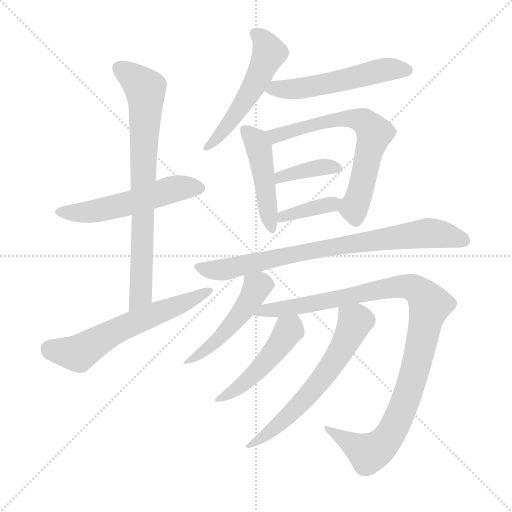
t = 0.00 s
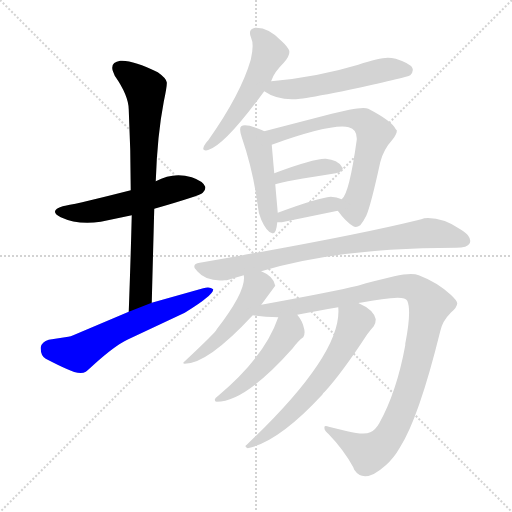
t = 2.06 s
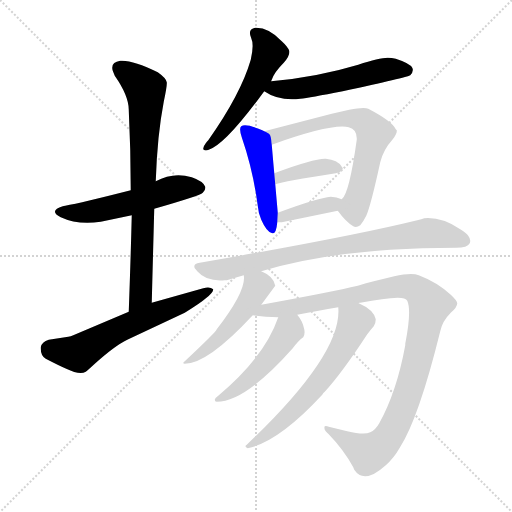
t = 4.11 s
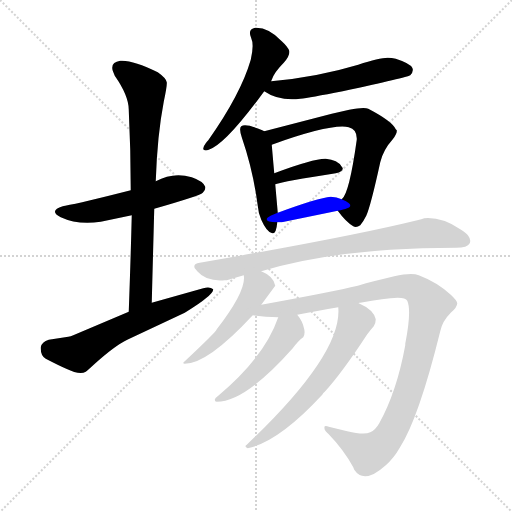
t = 6.17 s
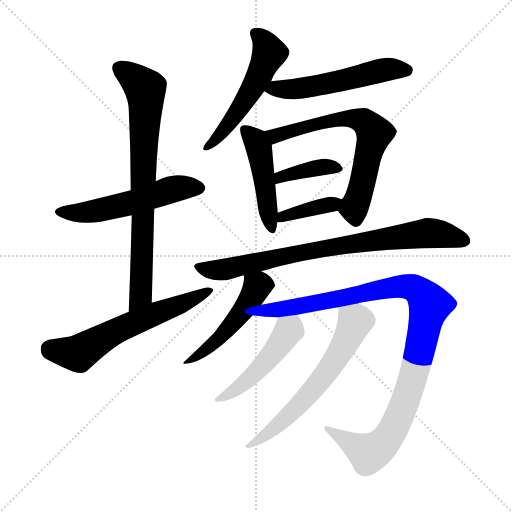
t = 8.23 s
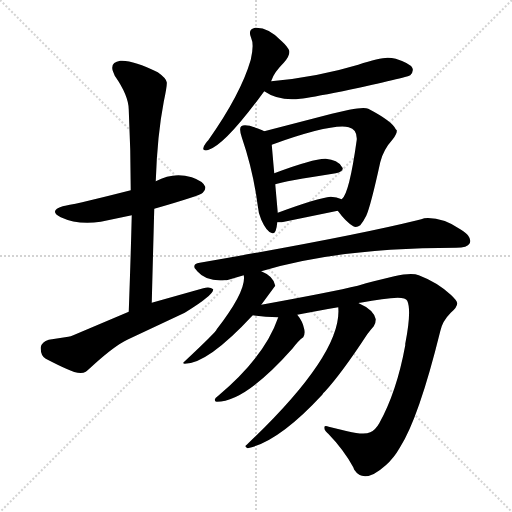
t = 10.28 s

The animated SVG that drew these frames (rendered in a browser with its animation timeline set to each time). Animation: 14 CSS @keyframes rules; one cycle of 10.28 s.

<svg version="1.1" viewBox="0 0 1024 1024" xmlns="http://www.w3.org/2000/svg">
  <g stroke="lightgray" stroke-dasharray="1,1" stroke-width="1" transform="scale(4, 4)">
    <line x1="0" y1="0" x2="256" y2="256"></line>
    <line x1="256" y1="0" x2="0" y2="256"></line>
    <line x1="128" y1="0" x2="128" y2="256"></line>
    <line x1="0" y1="128" x2="256" y2="128"></line>
  </g>
<g transform="scale(1, -1) translate(0, -900)">
   <style type="text/css">
    @keyframes keyframes0 {
      from {
       stroke: blue;
       stroke-dashoffset: 540;
       stroke-width: 128;
       }
       64% {
       animation-timing-function: step-end;
       stroke: blue;
       stroke-dashoffset: 0;
       stroke-width: 128;
       }
       to {
       stroke: black;
       stroke-width: 1024;
       }
       }
       #make-me-a-hanzi-animation-0 {
         animation: keyframes0 0.689453s both;
         animation-delay: 0.000000s;
         animation-timing-function: linear;
       }
    @keyframes keyframes1 {
      from {
       stroke: blue;
       stroke-dashoffset: 769;
       stroke-width: 128;
       }
       71% {
       animation-timing-function: step-end;
       stroke: blue;
       stroke-dashoffset: 0;
       stroke-width: 128;
       }
       to {
       stroke: black;
       stroke-width: 1024;
       }
       }
       #make-me-a-hanzi-animation-1 {
         animation: keyframes1 0.875814s both;
         animation-delay: 0.689453s;
         animation-timing-function: linear;
       }
    @keyframes keyframes2 {
      from {
       stroke: blue;
       stroke-dashoffset: 611;
       stroke-width: 128;
       }
       67% {
       animation-timing-function: step-end;
       stroke: blue;
       stroke-dashoffset: 0;
       stroke-width: 128;
       }
       to {
       stroke: black;
       stroke-width: 1024;
       }
       }
       #make-me-a-hanzi-animation-2 {
         animation: keyframes2 0.747233s both;
         animation-delay: 1.565267s;
         animation-timing-function: linear;
       }
    @keyframes keyframes3 {
      from {
       stroke: blue;
       stroke-dashoffset: 531;
       stroke-width: 128;
       }
       63% {
       animation-timing-function: step-end;
       stroke: blue;
       stroke-dashoffset: 0;
       stroke-width: 128;
       }
       to {
       stroke: black;
       stroke-width: 1024;
       }
       }
       #make-me-a-hanzi-animation-3 {
         animation: keyframes3 0.682129s both;
         animation-delay: 2.312500s;
         animation-timing-function: linear;
       }
    @keyframes keyframes4 {
      from {
       stroke: blue;
       stroke-dashoffset: 538;
       stroke-width: 128;
       }
       64% {
       animation-timing-function: step-end;
       stroke: blue;
       stroke-dashoffset: 0;
       stroke-width: 128;
       }
       to {
       stroke: black;
       stroke-width: 1024;
       }
       }
       #make-me-a-hanzi-animation-4 {
         animation: keyframes4 0.687826s both;
         animation-delay: 2.994629s;
         animation-timing-function: linear;
       }
    @keyframes keyframes5 {
      from {
       stroke: blue;
       stroke-dashoffset: 468;
       stroke-width: 128;
       }
       60% {
       animation-timing-function: step-end;
       stroke: blue;
       stroke-dashoffset: 0;
       stroke-width: 128;
       }
       to {
       stroke: black;
       stroke-width: 1024;
       }
       }
       #make-me-a-hanzi-animation-5 {
         animation: keyframes5 0.630859s both;
         animation-delay: 3.682454s;
         animation-timing-function: linear;
       }
    @keyframes keyframes6 {
      from {
       stroke: blue;
       stroke-dashoffset: 659;
       stroke-width: 128;
       }
       68% {
       animation-timing-function: step-end;
       stroke: blue;
       stroke-dashoffset: 0;
       stroke-width: 128;
       }
       to {
       stroke: black;
       stroke-width: 1024;
       }
       }
       #make-me-a-hanzi-animation-6 {
         animation: keyframes6 0.786296s both;
         animation-delay: 4.313314s;
         animation-timing-function: linear;
       }
    @keyframes keyframes7 {
      from {
       stroke: blue;
       stroke-dashoffset: 392;
       stroke-width: 128;
       }
       56% {
       animation-timing-function: step-end;
       stroke: blue;
       stroke-dashoffset: 0;
       stroke-width: 128;
       }
       to {
       stroke: black;
       stroke-width: 1024;
       }
       }
       #make-me-a-hanzi-animation-7 {
         animation: keyframes7 0.569010s both;
         animation-delay: 5.099609s;
         animation-timing-function: linear;
       }
    @keyframes keyframes8 {
      from {
       stroke: blue;
       stroke-dashoffset: 379;
       stroke-width: 128;
       }
       55% {
       animation-timing-function: step-end;
       stroke: blue;
       stroke-dashoffset: 0;
       stroke-width: 128;
       }
       to {
       stroke: black;
       stroke-width: 1024;
       }
       }
       #make-me-a-hanzi-animation-8 {
         animation: keyframes8 0.558431s both;
         animation-delay: 5.668620s;
         animation-timing-function: linear;
       }
    @keyframes keyframes9 {
      from {
       stroke: blue;
       stroke-dashoffset: 795;
       stroke-width: 128;
       }
       72% {
       animation-timing-function: step-end;
       stroke: blue;
       stroke-dashoffset: 0;
       stroke-width: 128;
       }
       to {
       stroke: black;
       stroke-width: 1024;
       }
       }
       #make-me-a-hanzi-animation-9 {
         animation: keyframes9 0.896973s both;
         animation-delay: 6.227051s;
         animation-timing-function: linear;
       }
    @keyframes keyframes10 {
      from {
       stroke: blue;
       stroke-dashoffset: 497;
       stroke-width: 128;
       }
       62% {
       animation-timing-function: step-end;
       stroke: blue;
       stroke-dashoffset: 0;
       stroke-width: 128;
       }
       to {
       stroke: black;
       stroke-width: 1024;
       }
       }
       #make-me-a-hanzi-animation-10 {
         animation: keyframes10 0.654460s both;
         animation-delay: 7.124023s;
         animation-timing-function: linear;
       }
    @keyframes keyframes11 {
      from {
       stroke: blue;
       stroke-dashoffset: 1051;
       stroke-width: 128;
       }
       77% {
       animation-timing-function: step-end;
       stroke: blue;
       stroke-dashoffset: 0;
       stroke-width: 128;
       }
       to {
       stroke: black;
       stroke-width: 1024;
       }
       }
       #make-me-a-hanzi-animation-11 {
         animation: keyframes11 1.105306s both;
         animation-delay: 7.778483s;
         animation-timing-function: linear;
       }
    @keyframes keyframes12 {
      from {
       stroke: blue;
       stroke-dashoffset: 481;
       stroke-width: 128;
       }
       61% {
       animation-timing-function: step-end;
       stroke: blue;
       stroke-dashoffset: 0;
       stroke-width: 128;
       }
       to {
       stroke: black;
       stroke-width: 1024;
       }
       }
       #make-me-a-hanzi-animation-12 {
         animation: keyframes12 0.641439s both;
         animation-delay: 8.883789s;
         animation-timing-function: linear;
       }
    @keyframes keyframes13 {
      from {
       stroke: blue;
       stroke-dashoffset: 624;
       stroke-width: 128;
       }
       67% {
       animation-timing-function: step-end;
       stroke: blue;
       stroke-dashoffset: 0;
       stroke-width: 128;
       }
       to {
       stroke: black;
       stroke-width: 1024;
       }
       }
       #make-me-a-hanzi-animation-13 {
         animation: keyframes13 0.757812s both;
         animation-delay: 9.525228s;
         animation-timing-function: linear;
       }
</style>
<path d="M 261.5 519.5 Q 163.5 494.5 130.5 488.5 Q 127.5 488.5 125.5 487.5 Q 96.5 478.5 121.5 465.5 Q 155.5 449.5 201.5 456.5 L 263.5 469.5 L 308.5 482.5 Q 399.5 508.5 405.5 514.5 Q 411.5 519.5 410.5 526.5 Q 406.5 537.5 383.5 545.5 Q 346.5 556.5 311.5 537.5 L 261.5 519.5 Z" fill="lightgray"></path> 
<path d="M 311.5 537.5 Q 314.5 629.5 327.5 696.5 Q 334.5 729.5 333.5 735.5 Q 332.5 743.5 315.5 755.5 Q 265.5 780.5 240.5 778.5 Q 220.5 775.5 225.5 758.5 L 229.5 748.5 Q 257.5 708.5 257.5 680.5 Q 261.5 598.5 261.5 519.5 L 263.5 469.5 Q 261.5 386.5 257.5 276.5 C 256.5 246.5 302.5 264.5 303.5 294.5 Q 306.5 408.5 308.5 482.5 L 311.5 537.5 Z" fill="lightgray"></path> 
<path d="M 257.5 276.5 L 146.5 229.5 Q 141.5 227.5 136.5 226.5 L 97.5 220.5 Q 83.5 216.5 81.5 205.5 Q 81.5 204.5 81.5 202.5 Q 81.5 188.5 91.5 182.5 Q 116.5 169.5 132.5 162.5 Q 159.5 149.5 171.5 156.5 Q 175.5 159.5 188.5 171.5 Q 229.5 208.5 254.5 220.5 L 369.5 274.5 Q 401.5 294.5 410.5 302.5 Q 426.5 314.5 426.5 321.5 Q 419.5 327.5 406.5 323.5 L 303.5 294.5 L 257.5 276.5 Z" fill="lightgray"></path> 
<path d="M 542.5 737.5 Q 542.5 739.5 543.5 740.5 Q 548.5 755.5 567.5 774.5 Q 580.5 788.5 578.5 798.5 Q 575.5 806.5 563.5 817.5 Q 537.5 845.5 510.5 844.5 Q 494.5 841.5 502.5 823.5 Q 508.5 810.5 501.5 780.5 Q 481.5 711.5 416.5 619.5 Q 413.5 616.5 411.5 613.5 Q 402.5 601.5 409.5 599.5 Q 412.5 598.5 417.5 600.5 Q 450.5 610.5 528.5 717.5 L 542.5 737.5 Z" fill="lightgray"></path> 
<path d="M 528.5 717.5 Q 557.5 697.5 600.5 702.5 Q 618.5 704.5 685.5 717.5 Q 814.5 745.5 820.5 749.5 Q 826.5 755.5 825.5 761.5 Q 825.5 762.5 824.5 764.5 Q 819.5 773.5 791.5 782.5 Q 783.5 784.5 775.5 784.5 Q 758.5 784.5 716.5 770.5 Q 633.5 745.5 542.5 737.5 C 512.5 734.5 502.5 733.5 528.5 717.5 Z" fill="lightgray"></path> 
<path d="M 528.5 637.5 L 524.5 639.5 Q 491.5 653.5 482.5 647.5 Q 477.5 643.5 483.5 625.5 Q 506.5 558.5 515.5 488.5 Q 516.5 474.5 522.5 460.5 Q 533.5 435.5 544.5 433.5 Q 552.5 431.5 554.5 455.5 L 555.5 474.5 Q 554.5 486.5 550.5 531.5 L 548.5 553.5 Q 544.5 598.5 543.5 610.5 C 541.5 631.5 541.5 631.5 528.5 637.5 Z" fill="lightgray"></path> 
<path d="M 675.5 478.5 Q 691.5 456.5 706.5 447.5 Q 712.5 443.5 720.5 449.5 Q 726.5 456.5 732.5 468.5 Q 741.5 488.5 760.5 575.5 Q 766.5 600.5 785.5 621.5 Q 794.5 633.5 793.5 639.5 L 791.5 641.5 Q 784.5 657.5 736.5 682.5 Q 728.5 686.5 698.5 680.5 L 663.5 672.5 L 528.5 637.5 C 499.5 629.5 515.5 600.5 543.5 610.5 Q 663.5 653.5 697.5 645.5 Q 714.5 641.5 713.5 620.5 Q 698.5 512.5 683.5 501.5 C 671.5 483.5 671.5 483.5 675.5 478.5 Z" fill="lightgray"></path> 
<path d="M 550.5 531.5 Q 567.5 537.5 671.5 553.5 Q 685.5 556.5 685.5 563.5 Q 685.5 564.5 683.5 566.5 Q 675.5 580.5 651.5 582.5 Q 628.5 583.5 548.5 553.5 C 520.5 543.5 521.5 522.5 550.5 531.5 Z" fill="lightgray"></path> 
<path d="M 554.5 455.5 Q 559.5 455.5 563.5 455.5 L 675.5 478.5 C 704.5 484.5 710.5 489.5 683.5 501.5 Q 673.5 506.5 661.5 506.5 Q 636.5 504.5 555.5 474.5 C 527.5 464.5 524.5 455.5 554.5 455.5 Z" fill="lightgray"></path> 
<path d="M 522.5 357.5 Q 677.5 404.5 912.5 404.5 Q 934.5 404.5 939.5 413.5 Q 942.5 420.5 936.5 428.5 Q 932.5 434.5 920.5 441.5 Q 883.5 466.5 848.5 463.5 Q 843.5 461.5 834.5 459.5 Q 700.5 426.5 399.5 374.5 Q 385.5 372.5 389.5 363.5 Q 391.5 361.5 394.5 357.5 Q 412.5 336.5 449.5 339.5 L 453.5 339.5 L 487.5 349.5 L 522.5 357.5 Z" fill="lightgray"></path> 
<path d="M 487.5 349.5 Q 493.5 319.5 433.5 241.5 Q 431.5 235.5 369.5 177.5 Q 363.5 173.5 369.5 172.5 Q 415.5 172.5 505.5 269.5 L 522.5 290.5 L 550.5 328.5 Q 547.5 347.5 522.5 357.5 C 495.5 370.5 486.5 374.5 487.5 349.5 Z" fill="lightgray"></path> 
<path d="M 505.5 269.5 Q 529.5 265.5 556.5 265.5 L 594.5 270.5 Q 622.5 276.5 676.5 285.5 L 717.5 293.5 L 718.5 294.5 L 720.5 294.5 Q 769.5 303.5 795.5 304.5 Q 811.5 304.5 814.5 298.5 Q 823.5 278.5 810.5 212.5 Q 810.5 211.5 810.5 209.5 Q 793.5 116.5 758.5 53.5 Q 750.5 39.5 740.5 35.5 Q 728.5 29.5 694.5 37.5 L 657.5 46.5 Q 652.5 48.5 649.5 47.5 Q 647.5 42.5 651.5 37.5 Q 654.5 34.5 656.5 32.5 Q 687.5 0.5 706.5 -34.5 L 708.5 -39.5 Q 728.5 -69.5 771.5 -30.5 Q 787.5 -16.5 799.5 4.5 Q 837.5 63.5 880.5 237.5 Q 884.5 257.5 901.5 274.5 Q 914.5 285.5 914.5 293.5 Q 913.5 299.5 901.5 310.5 Q 874.5 335.5 837.5 349.5 Q 823.5 355.5 788.5 347.5 L 747.5 337.5 Q 732.5 334.5 715.5 328.5 Q 665.5 316.5 522.5 290.5 C 492.5 285.5 475.5 273.5 505.5 269.5 Z" fill="lightgray"></path> 
<path d="M 556.5 265.5 Q 529.5 186.5 436.5 108.5 Q 430.5 104.5 429.5 100.5 Q 429.5 96.5 433.5 96.5 Q 490.5 96.5 585.5 203.5 Q 597.5 219.5 606.5 225.5 Q 610.5 231.5 608.5 241.5 Q 605.5 257.5 594.5 270.5 C 576.5 294.5 566.5 293.5 556.5 265.5 Z" fill="lightgray"></path> 
<path d="M 676.5 285.5 Q 685.5 192.5 493.5 10.5 Q 487.5 6.5 495.5 3.5 Q 557.5 16.5 644.5 110.5 Q 646.5 114.5 649.5 116.5 Q 683.5 153.5 734.5 231.5 Q 740.5 239.5 747.5 247.5 Q 751.5 253.5 751.5 261.5 Q 747.5 280.5 717.5 293.5 C 690.5 306.5 675.5 314.5 676.5 285.5 Z" fill="lightgray"></path> 
      <clipPath id="make-me-a-hanzi-clip-0">
      <path d="M 261.5 519.5 Q 163.5 494.5 130.5 488.5 Q 127.5 488.5 125.5 487.5 Q 96.5 478.5 121.5 465.5 Q 155.5 449.5 201.5 456.5 L 263.5 469.5 L 308.5 482.5 Q 399.5 508.5 405.5 514.5 Q 411.5 519.5 410.5 526.5 Q 406.5 537.5 383.5 545.5 Q 346.5 556.5 311.5 537.5 L 261.5 519.5 Z" fill="lightgray"></path>
      </clipPath>
      <path clip-path="url(#make-me-a-hanzi-clip-0)" d="M 121.5 476.5 L 191.5 477.5 L 264.5 494.5 L 339.5 520.5 L 399.5 524.5 " fill="none" id="make-me-a-hanzi-animation-0" stroke-dasharray="412 824" stroke-linecap="round"></path>

      <clipPath id="make-me-a-hanzi-clip-1">
      <path d="M 311.5 537.5 Q 314.5 629.5 327.5 696.5 Q 334.5 729.5 333.5 735.5 Q 332.5 743.5 315.5 755.5 Q 265.5 780.5 240.5 778.5 Q 220.5 775.5 225.5 758.5 L 229.5 748.5 Q 257.5 708.5 257.5 680.5 Q 261.5 598.5 261.5 519.5 L 263.5 469.5 Q 261.5 386.5 257.5 276.5 C 256.5 246.5 302.5 264.5 303.5 294.5 Q 306.5 408.5 308.5 482.5 L 311.5 537.5 Z" fill="lightgray"></path>
      </clipPath>
      <path clip-path="url(#make-me-a-hanzi-clip-1)" d="M 238.5 764.5 L 275.5 737.5 L 290.5 722.5 L 291.5 713.5 L 282.5 322.5 L 279.5 306.5 L 260.5 284.5 " fill="none" id="make-me-a-hanzi-animation-1" stroke-dasharray="641 1282" stroke-linecap="round"></path>

      <clipPath id="make-me-a-hanzi-clip-2">
      <path d="M 257.5 276.5 L 146.5 229.5 Q 141.5 227.5 136.5 226.5 L 97.5 220.5 Q 83.5 216.5 81.5 205.5 Q 81.5 204.5 81.5 202.5 Q 81.5 188.5 91.5 182.5 Q 116.5 169.5 132.5 162.5 Q 159.5 149.5 171.5 156.5 Q 175.5 159.5 188.5 171.5 Q 229.5 208.5 254.5 220.5 L 369.5 274.5 Q 401.5 294.5 410.5 302.5 Q 426.5 314.5 426.5 321.5 Q 419.5 327.5 406.5 323.5 L 303.5 294.5 L 257.5 276.5 Z" fill="lightgray"></path>
      </clipPath>
      <path clip-path="url(#make-me-a-hanzi-clip-2)" d="M 95.5 204.5 L 156.5 193.5 L 232.5 238.5 L 420.5 319.5 " fill="none" id="make-me-a-hanzi-animation-2" stroke-dasharray="483 966" stroke-linecap="round"></path>

      <clipPath id="make-me-a-hanzi-clip-3">
      <path d="M 542.5 737.5 Q 542.5 739.5 543.5 740.5 Q 548.5 755.5 567.5 774.5 Q 580.5 788.5 578.5 798.5 Q 575.5 806.5 563.5 817.5 Q 537.5 845.5 510.5 844.5 Q 494.5 841.5 502.5 823.5 Q 508.5 810.5 501.5 780.5 Q 481.5 711.5 416.5 619.5 Q 413.5 616.5 411.5 613.5 Q 402.5 601.5 409.5 599.5 Q 412.5 598.5 417.5 600.5 Q 450.5 610.5 528.5 717.5 L 542.5 737.5 Z" fill="lightgray"></path>
      </clipPath>
      <path clip-path="url(#make-me-a-hanzi-clip-3)" d="M 511.5 832.5 L 530.5 813.5 L 537.5 790.5 L 504.5 720.5 L 471.5 669.5 L 412.5 606.5 " fill="none" id="make-me-a-hanzi-animation-3" stroke-dasharray="403 806" stroke-linecap="round"></path>

      <clipPath id="make-me-a-hanzi-clip-4">
      <path d="M 528.5 717.5 Q 557.5 697.5 600.5 702.5 Q 618.5 704.5 685.5 717.5 Q 814.5 745.5 820.5 749.5 Q 826.5 755.5 825.5 761.5 Q 825.5 762.5 824.5 764.5 Q 819.5 773.5 791.5 782.5 Q 783.5 784.5 775.5 784.5 Q 758.5 784.5 716.5 770.5 Q 633.5 745.5 542.5 737.5 C 512.5 734.5 502.5 733.5 528.5 717.5 Z" fill="lightgray"></path>
      </clipPath>
      <path clip-path="url(#make-me-a-hanzi-clip-4)" d="M 537.5 718.5 L 651.5 731.5 L 772.5 761.5 L 814.5 758.5 " fill="none" id="make-me-a-hanzi-animation-4" stroke-dasharray="410 820" stroke-linecap="round"></path>

      <clipPath id="make-me-a-hanzi-clip-5">
      <path d="M 528.5 637.5 L 524.5 639.5 Q 491.5 653.5 482.5 647.5 Q 477.5 643.5 483.5 625.5 Q 506.5 558.5 515.5 488.5 Q 516.5 474.5 522.5 460.5 Q 533.5 435.5 544.5 433.5 Q 552.5 431.5 554.5 455.5 L 555.5 474.5 Q 554.5 486.5 550.5 531.5 L 548.5 553.5 Q 544.5 598.5 543.5 610.5 C 541.5 631.5 541.5 631.5 528.5 637.5 Z" fill="lightgray"></path>
      </clipPath>
      <path clip-path="url(#make-me-a-hanzi-clip-5)" d="M 488.5 641.5 L 517.5 604.5 L 543.5 441.5 " fill="none" id="make-me-a-hanzi-animation-5" stroke-dasharray="340 680" stroke-linecap="round"></path>

      <clipPath id="make-me-a-hanzi-clip-6">
      <path d="M 675.5 478.5 Q 691.5 456.5 706.5 447.5 Q 712.5 443.5 720.5 449.5 Q 726.5 456.5 732.5 468.5 Q 741.5 488.5 760.5 575.5 Q 766.5 600.5 785.5 621.5 Q 794.5 633.5 793.5 639.5 L 791.5 641.5 Q 784.5 657.5 736.5 682.5 Q 728.5 686.5 698.5 680.5 L 663.5 672.5 L 528.5 637.5 C 499.5 629.5 515.5 600.5 543.5 610.5 Q 663.5 653.5 697.5 645.5 Q 714.5 641.5 713.5 620.5 Q 698.5 512.5 683.5 501.5 C 671.5 483.5 671.5 483.5 675.5 478.5 Z" fill="lightgray"></path>
      </clipPath>
      <path clip-path="url(#make-me-a-hanzi-clip-6)" d="M 537.5 633.5 L 554.5 629.5 L 696.5 663.5 L 732.5 654.5 L 747.5 633.5 L 746.5 622.5 L 708.5 482.5 L 711.5 462.5 " fill="none" id="make-me-a-hanzi-animation-6" stroke-dasharray="531 1062" stroke-linecap="round"></path>

      <clipPath id="make-me-a-hanzi-clip-7">
      <path d="M 550.5 531.5 Q 567.5 537.5 671.5 553.5 Q 685.5 556.5 685.5 563.5 Q 685.5 564.5 683.5 566.5 Q 675.5 580.5 651.5 582.5 Q 628.5 583.5 548.5 553.5 C 520.5 543.5 521.5 522.5 550.5 531.5 Z" fill="lightgray"></path>
      </clipPath>
      <path clip-path="url(#make-me-a-hanzi-clip-7)" d="M 551.5 537.5 L 562.5 549.5 L 617.5 561.5 L 648.5 566.5 L 680.5 562.5 " fill="none" id="make-me-a-hanzi-animation-7" stroke-dasharray="264 528" stroke-linecap="round"></path>

      <clipPath id="make-me-a-hanzi-clip-8">
      <path d="M 554.5 455.5 Q 559.5 455.5 563.5 455.5 L 675.5 478.5 C 704.5 484.5 710.5 489.5 683.5 501.5 Q 673.5 506.5 661.5 506.5 Q 636.5 504.5 555.5 474.5 C 527.5 464.5 524.5 455.5 554.5 455.5 Z" fill="lightgray"></path>
      </clipPath>
      <path clip-path="url(#make-me-a-hanzi-clip-8)" d="M 559.5 460.5 L 590.5 476.5 L 676.5 497.5 " fill="none" id="make-me-a-hanzi-animation-8" stroke-dasharray="251 502" stroke-linecap="round"></path>

      <clipPath id="make-me-a-hanzi-clip-9">
      <path d="M 522.5 357.5 Q 677.5 404.5 912.5 404.5 Q 934.5 404.5 939.5 413.5 Q 942.5 420.5 936.5 428.5 Q 932.5 434.5 920.5 441.5 Q 883.5 466.5 848.5 463.5 Q 843.5 461.5 834.5 459.5 Q 700.5 426.5 399.5 374.5 Q 385.5 372.5 389.5 363.5 Q 391.5 361.5 394.5 357.5 Q 412.5 336.5 449.5 339.5 L 453.5 339.5 L 487.5 349.5 L 522.5 357.5 Z" fill="lightgray"></path>
      </clipPath>
      <path clip-path="url(#make-me-a-hanzi-clip-9)" d="M 398.5 365.5 L 440.5 359.5 L 669.5 407.5 L 855.5 434.5 L 928.5 419.5 " fill="none" id="make-me-a-hanzi-animation-9" stroke-dasharray="667 1334" stroke-linecap="round"></path>

      <clipPath id="make-me-a-hanzi-clip-10">
      <path d="M 487.5 349.5 Q 493.5 319.5 433.5 241.5 Q 431.5 235.5 369.5 177.5 Q 363.5 173.5 369.5 172.5 Q 415.5 172.5 505.5 269.5 L 522.5 290.5 L 550.5 328.5 Q 547.5 347.5 522.5 357.5 C 495.5 370.5 486.5 374.5 487.5 349.5 Z" fill="lightgray"></path>
      </clipPath>
      <path clip-path="url(#make-me-a-hanzi-clip-10)" d="M 494.5 345.5 L 514.5 325.5 L 500.5 299.5 L 443.5 227.5 L 389.5 185.5 L 379.5 186.5 L 373.5 175.5 " fill="none" id="make-me-a-hanzi-animation-10" stroke-dasharray="369 738" stroke-linecap="round"></path>

      <clipPath id="make-me-a-hanzi-clip-11">
      <path d="M 505.5 269.5 Q 529.5 265.5 556.5 265.5 L 594.5 270.5 Q 622.5 276.5 676.5 285.5 L 717.5 293.5 L 718.5 294.5 L 720.5 294.5 Q 769.5 303.5 795.5 304.5 Q 811.5 304.5 814.5 298.5 Q 823.5 278.5 810.5 212.5 Q 810.5 211.5 810.5 209.5 Q 793.5 116.5 758.5 53.5 Q 750.5 39.5 740.5 35.5 Q 728.5 29.5 694.5 37.5 L 657.5 46.5 Q 652.5 48.5 649.5 47.5 Q 647.5 42.5 651.5 37.5 Q 654.5 34.5 656.5 32.5 Q 687.5 0.5 706.5 -34.5 L 708.5 -39.5 Q 728.5 -69.5 771.5 -30.5 Q 787.5 -16.5 799.5 4.5 Q 837.5 63.5 880.5 237.5 Q 884.5 257.5 901.5 274.5 Q 914.5 285.5 914.5 293.5 Q 913.5 299.5 901.5 310.5 Q 874.5 335.5 837.5 349.5 Q 823.5 355.5 788.5 347.5 L 747.5 337.5 Q 732.5 334.5 715.5 328.5 Q 665.5 316.5 522.5 290.5 C 492.5 285.5 475.5 273.5 505.5 269.5 Z" fill="lightgray"></path>
      </clipPath>
      <path clip-path="url(#make-me-a-hanzi-clip-11)" d="M 512.5 272.5 L 800.5 327.5 L 833.5 320.5 L 852.5 301.5 L 859.5 289.5 L 829.5 156.5 L 799.5 69.5 L 768.5 14.5 L 737.5 -7.5 L 653.5 43.5 " fill="none" id="make-me-a-hanzi-animation-11" stroke-dasharray="923 1846" stroke-linecap="round"></path>

      <clipPath id="make-me-a-hanzi-clip-12">
      <path d="M 556.5 265.5 Q 529.5 186.5 436.5 108.5 Q 430.5 104.5 429.5 100.5 Q 429.5 96.5 433.5 96.5 Q 490.5 96.5 585.5 203.5 Q 597.5 219.5 606.5 225.5 Q 610.5 231.5 608.5 241.5 Q 605.5 257.5 594.5 270.5 C 576.5 294.5 566.5 293.5 556.5 265.5 Z" fill="lightgray"></path>
      </clipPath>
      <path clip-path="url(#make-me-a-hanzi-clip-12)" d="M 589.5 260.5 L 533.5 177.5 L 475.5 123.5 L 435.5 102.5 " fill="none" id="make-me-a-hanzi-animation-12" stroke-dasharray="353 706" stroke-linecap="round"></path>

      <clipPath id="make-me-a-hanzi-clip-13">
      <path d="M 676.5 285.5 Q 685.5 192.5 493.5 10.5 Q 487.5 6.5 495.5 3.5 Q 557.5 16.5 644.5 110.5 Q 646.5 114.5 649.5 116.5 Q 683.5 153.5 734.5 231.5 Q 740.5 239.5 747.5 247.5 Q 751.5 253.5 751.5 261.5 Q 747.5 280.5 717.5 293.5 C 690.5 306.5 675.5 314.5 676.5 285.5 Z" fill="lightgray"></path>
      </clipPath>
      <path clip-path="url(#make-me-a-hanzi-clip-13)" d="M 684.5 281.5 L 709.5 256.5 L 669.5 177.5 L 584.5 75.5 L 518.5 20.5 L 503.5 18.5 L 499.5 8.5 " fill="none" id="make-me-a-hanzi-animation-13" stroke-dasharray="496 992" stroke-linecap="round"></path>

</g>
</svg>
